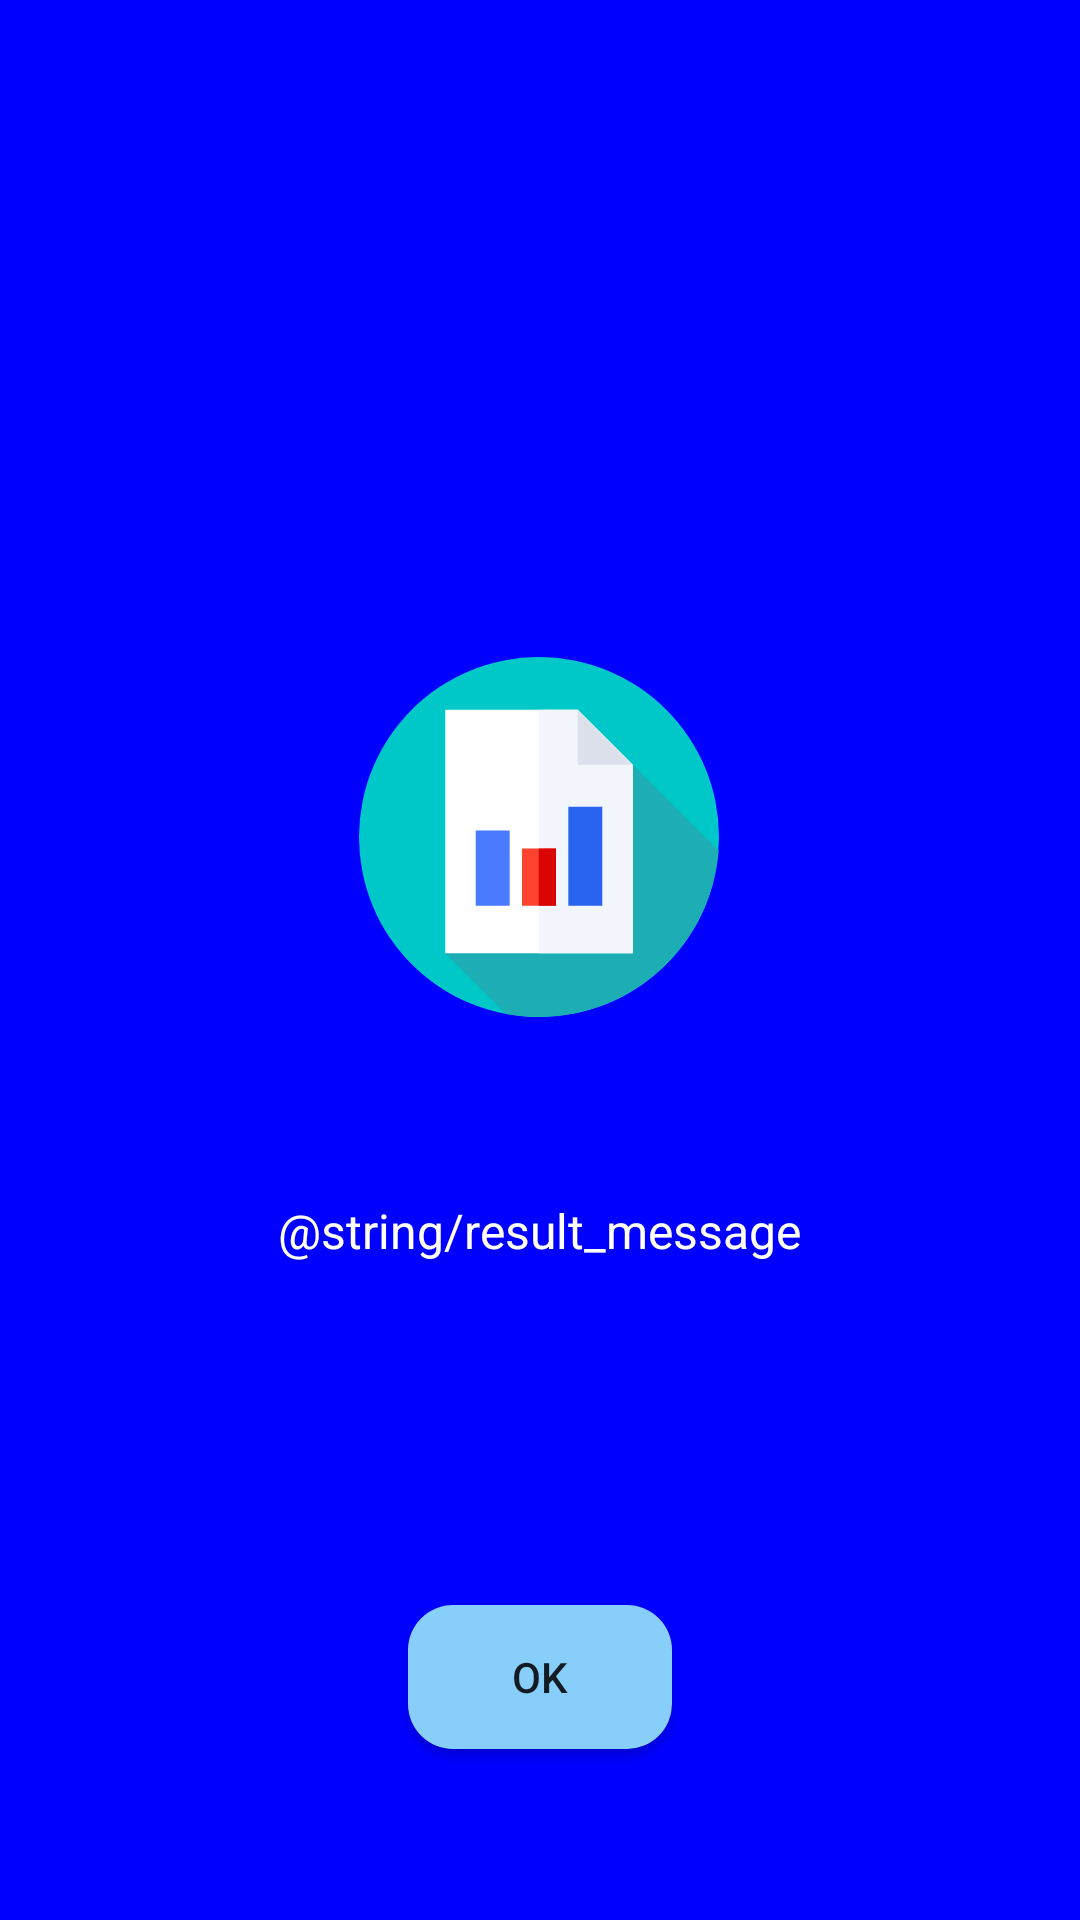

Android layout source for this screen:
<!-- AndroidManifest.xml: application theme AppTheme -->
<!-- res/layout/result_slide.xml -->
<?xml version="1.0" encoding="utf-8"?>
<RelativeLayout xmlns:android="http://schemas.android.com/apk/res/android"
    android:layout_width="match_parent"
    android:layout_height="match_parent"
    xmlns:app="http://schemas.android.com/apk/res-auto"
    android:background="#0000FF">

    <LinearLayout
        android:layout_width="wrap_content"
        android:layout_height="wrap_content"
        android:layout_centerInParent="true"
        android:gravity="center_horizontal"
        android:orientation="vertical">

        <ImageView
            android:layout_width="@dimen/img_width_height"
            android:layout_height="@dimen/img_width_height"
            app:srcCompat="@drawable/ic_results" />

        <TextView
            android:layout_width="wrap_content"
            android:layout_height="wrap_content"
            android:text=""
            android:id="@+id/caloryUserLimit"
            android:textColor="@android:color/white"
            android:textSize="@dimen/slide_title"
            android:textStyle="bold" />

        <TextView
            android:layout_width="wrap_content"
            android:layout_height="wrap_content"
            android:layout_marginTop="20dp"
            android:paddingLeft="@dimen/desc_padding"
            android:paddingRight="@dimen/desc_padding"
            android:text="@string/result_message"
            android:textAlignment="center"
            android:textColor="@android:color/white"
            android:textSize="@dimen/slide_desc" />

    </LinearLayout>

    <Button
        android:text="OK"
        android:background="@drawable/rounded_bottom"
        android:layout_width="wrap_content"
        android:layout_height="wrap_content"
        android:layout_alignParentBottom="true"
        android:layout_centerHorizontal="true"
        android:layout_marginBottom="57dp"
        android:id="@+id/okButton" />
</RelativeLayout>
<!-- resources referenced by this layout -->
<resources>
  <dimen name="desc_padding">40dp</dimen>
  <dimen name="img_width_height">120dp</dimen>
  <dimen name="slide_desc">16dp</dimen>
  <dimen name="slide_title">30dp</dimen>
  <!-- drawable ic_results (drawable) -->
  <vector android:height="24dp" android:viewportHeight="512.0"
      android:viewportWidth="512.0" android:width="24dp" xmlns:android="http://schemas.android.com/apk/res/android">
      <path android:fillColor="#00C8C8" android:pathData="M256,256m-256,0a256,256 0,1 1,512 0a256,256 0,1 1,-512 0"/>
      <path android:fillColor="#1CADB5" android:pathData="M511.3,275.3L389.3,153.3L122.7,421.5l86.1,86.1C224.1,510.5 239.9,512 256,512C390.9,512 501.4,407.7 511.3,275.3z"/>
      <path android:fillColor="#FFFFFF" android:pathData="M311,75l-188.3,0l0,346.5l266.7,0l0,-268.2z"/>
      <path android:fillColor="#F2F6FC" android:pathData="M389.3,153.3l-78.3,-78.3l-55.4,0l0,346.5l133.8,0z"/>
      <path android:fillColor="#DCE1EB" android:pathData="M311,153.3l78.3,0l-78.3,-78.3z"/>
      <path android:fillColor="#2864F0" android:pathData="M297.7,213h48.3v140.7h-48.3z"/>
      <path android:fillColor="#4A7AFF" android:pathData="M166,246.9h48.3v106.8h-48.3z"/>
      <path android:fillColor="#FF432E" android:pathData="M231.8,272.5h48.3v81.2h-48.3z"/>
      <path android:fillColor="#DB0404" android:pathData="M255.6,272.5h24.6v81.2h-24.6z"/>
  </vector>
  <!-- drawable rounded_bottom (drawable) -->
  <?xml version="1.0" encoding="utf-8"?>
  <shape xmlns:android="http://schemas.android.com/apk/res/android"
      android:shape="rectangle" android:padding="10dp">
      <solid android:color="#87CEFA"/>
      <corners
          android:bottomRightRadius="15dp"
          android:bottomLeftRadius="15dp"
          android:topLeftRadius="15dp"
          android:topRightRadius="15dp"/>
  </shape>
  <style name="AppTheme" parent="AppTheme.Base">
          <item name="colorPrimary">@color/primary</item>
          <item name="colorPrimaryDark">@color/primary_dark</item>
          <item name="windowActionBar">false</item>
          <item name="windowNoTitle">true</item>
  
          
  
      </style>
  <style name="AppTheme.Base" parent="Theme.AppCompat.Light.DarkActionBar" />
  <color name="primary">#3F51B5</color>
  <color name="primary_dark">#303F9F</color>
</resources>
